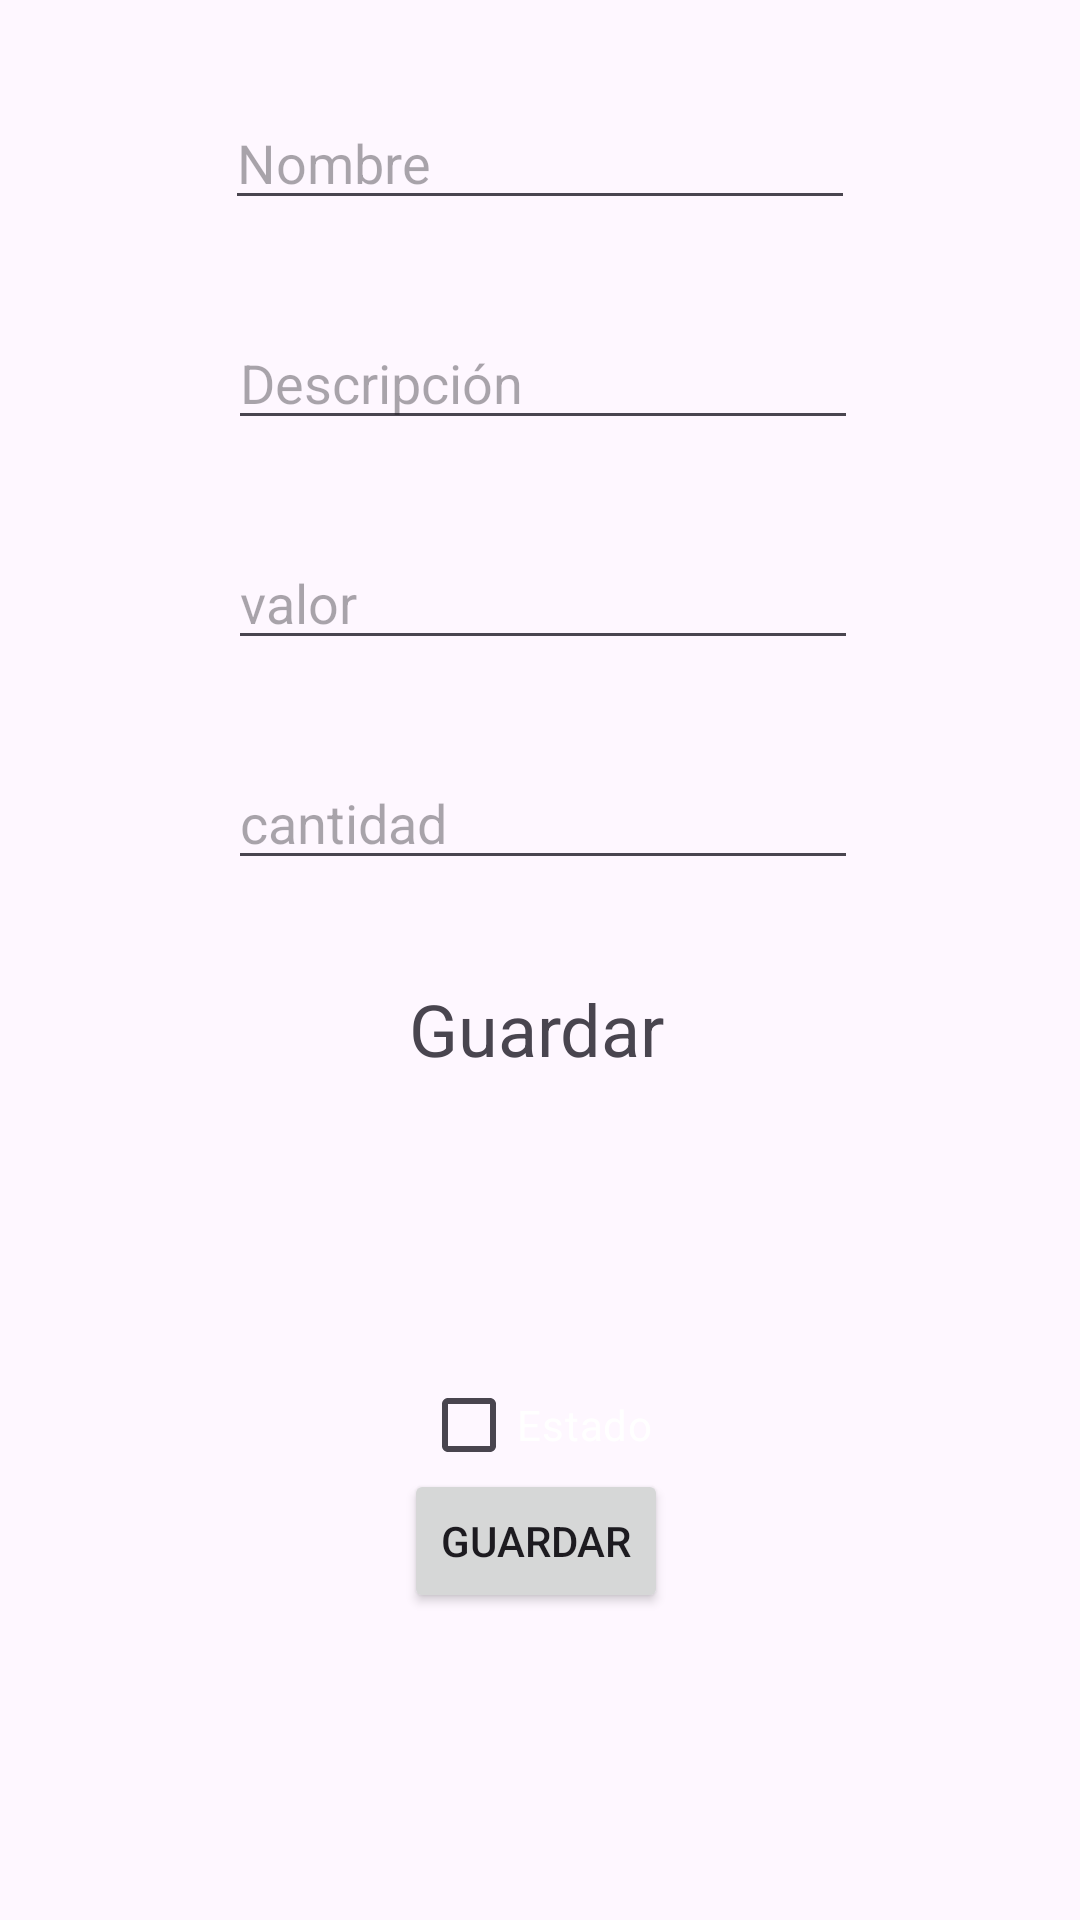

Write the Android layout XML for this screen, with the resource values it uses.
<!-- AndroidManifest.xml: application theme Theme.M6Ind -->
<!-- res/layout/fragment_second.xml -->
<?xml version="1.0" encoding="utf-8"?>
<androidx.constraintlayout.widget.ConstraintLayout xmlns:android="http://schemas.android.com/apk/res/android"
    xmlns:app="http://schemas.android.com/apk/res-auto"
    xmlns:tools="http://schemas.android.com/tools"
    android:layout_width="match_parent"
    android:layout_height="match_parent"
    tools:context=".View.SecondFragment">

    <EditText
        android:id="@+id/et_title"
        android:layout_width="wrap_content"
        android:layout_height="wrap_content"
        android:layout_marginTop="32dp"
        android:ems="10"
        android:hint="Nombre"
        android:inputType="textPersonName"
        app:layout_constraintEnd_toEndOf="parent"
        app:layout_constraintStart_toStartOf="parent"
        app:layout_constraintTop_toTopOf="parent" />

    <EditText
        android:id="@+id/et_description"
        android:layout_width="wrap_content"
        android:layout_height="wrap_content"
        android:layout_marginStart="1dp"
        android:layout_marginTop="32dp"
        android:ems="10"
        android:hint="Descripción"
        android:inputType="textPersonName"
        app:layout_constraintStart_toStartOf="@+id/et_title"
        app:layout_constraintTop_toBottomOf="@+id/et_title" />

    <EditText
        android:id="@+id/et_date"
        android:layout_width="wrap_content"
        android:layout_height="wrap_content"
        android:layout_marginTop="32dp"
        android:ems="10"
        android:hint="valor"
        android:inputType="date"
        app:layout_constraintStart_toStartOf="@+id/et_description"
        app:layout_constraintTop_toBottomOf="@+id/et_description" />

    <EditText
        android:id="@+id/et_priority"
        android:layout_width="wrap_content"
        android:layout_height="wrap_content"
        android:layout_marginTop="32dp"
        android:ems="10"
        android:hint="cantidad"
        android:inputType="number"
        app:layout_constraintStart_toStartOf="@+id/et_date"
        app:layout_constraintTop_toBottomOf="@+id/et_date" />

    <TextView
        android:id="@+id/valor"
        android:layout_width="wrap_content"
        android:layout_height="wrap_content"
        android:layout_marginEnd="3dp"
        android:layout_marginBottom="112dp"
        android:text="Guardar"
        android:textSize="24sp"
        app:layout_constraintBottom_toBottomOf="parent"
        app:layout_constraintEnd_toEndOf="parent"
        app:layout_constraintHorizontal_bias="0.502"
        app:layout_constraintStart_toStartOf="parent"
        app:layout_constraintTop_toBottomOf="@+id/et_priority"
        app:layout_constraintVertical_bias="0.164" />

    <CheckBox
        android:id="@+id/cb_statenew"
        android:layout_width="wrap_content"
        android:layout_height="wrap_content"
        android:layout_marginTop="92dp"
        android:text="Estado"
        android:textColor="#FFFFFF"
        app:layout_constraintEnd_toEndOf="parent"
        app:layout_constraintHorizontal_bias="0.497"
        app:layout_constraintStart_toStartOf="parent"
        app:layout_constraintTop_toBottomOf="@+id/valor" />

    <Button
        android:id="@+id/btnsave"
        android:layout_width="wrap_content"
        android:layout_height="wrap_content"
        android:layout_marginEnd="3dp"
        android:layout_marginBottom="112dp"
        android:text="Guardar"
        app:layout_constraintBottom_toBottomOf="parent"
        app:layout_constraintEnd_toEndOf="parent"
        app:layout_constraintStart_toStartOf="parent"
        app:layout_constraintTop_toBottomOf="@+id/cb_statenew" />

</androidx.constraintlayout.widget.ConstraintLayout>
<!-- resources referenced by this layout -->
<resources>
  <style name="Theme.M6Ind" parent="Base.Theme.M6Ind" />
  <style name="Base.Theme.M6Ind" parent="Theme.Material3.DayNight.NoActionBar">
          
          
      </style>
</resources>
